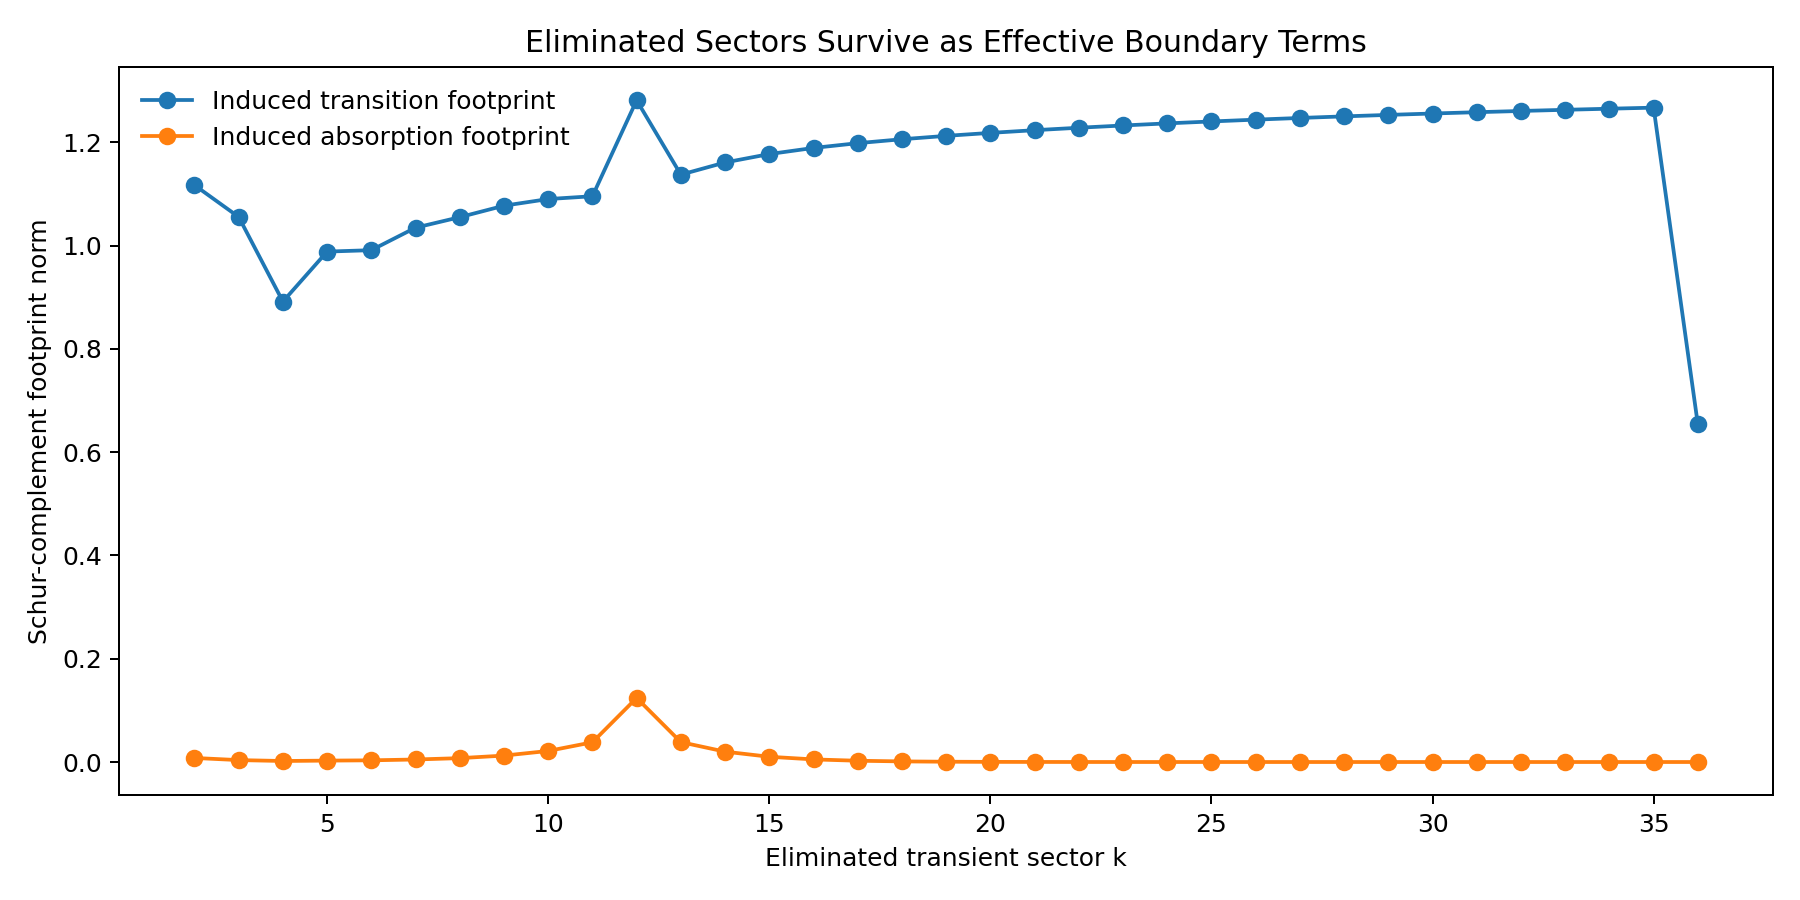

The file beside this chart, header and first rows:
k, transition_boundary_footprint, absorption_boundary_footprint, total_boundary_footprint, maximum_induced_transition, maximum_induced_absorption, absorption_statistics_preservation_error
2, 1.117, 0.007855, 1.117, 1.117, 0.007855, 4.434033644291502e-15
3, 1.056, 0.003707, 1.056, 0.6756, 0.002965, 4.601672200040853e-15
4, 0.8917, 0.001966, 0.8917, 0.4927, 0.001461, 4.393185481282363e-15
5, 0.9885, 0.00272, 0.9885, 0.5774, 0.002079, 4.525182012730133e-15
6, 0.9912, 0.003274, 0.9912, 0.632, 0.002614, 4.545512324755344e-15
7, 1.035, 0.004876, 1.035, 0.7094, 0.004037, 4.9897543660930325e-15
8, 1.055, 0.007506, 1.055, 0.7539, 0.006345, 4.820420307136901e-15
9, 1.077, 0.01244, 1.077, 0.7945, 0.01068, 4.561343445979734e-15
10, 1.09, 0.02142, 1.09, 0.8224, 0.0186, 4.731944557958477e-15
11, 1.096, 0.0382, 1.096, 0.8412, 0.03347, 4.567614770011348e-15
12, 1.281, 0.1241, 1.287, 0.6497, 0.08833, 7.83231035137226e-15
13, 1.137, 0.03851, 1.138, 0.8954, 0.03417, 2.298678518844686e-15
14, 1.161, 0.02005, 1.161, 0.9225, 0.01787, 4.75289641958987e-15
15, 1.177, 0.01017, 1.177, 0.9427, 0.009099, 4.223869840584346e-15
16, 1.189, 0.005051, 1.189, 0.9585, 0.004534, 2.1930119164339943e-15
17, 1.198, 0.002465, 1.198, 0.9714, 0.00222, 4.72031348341466e-15
18, 1.206, 0.001186, 1.206, 0.9824, 0.00107, 4.208080394566725e-15
19, 1.213, 0.000563, 1.213, 0.992, 0.0005093, 5.44298663149506e-15
20, 1.218, 0.0002643, 1.218, 1.001, 0.0002395, 4.992321272258264e-15
21, 1.224, 0.0001228, 1.224, 1.008, 0.0001115, 2.2393404825133686e-15
22, 1.228, 5.656579893592487e-05, 1.228, 1.015, 5.142484762208021e-05, 7.328690594416938e-16
23, 1.233, 2.5830897956333163e-05, 1.233, 1.022, 2.351535621369336e-05, 4.893894140461503e-15
24, 1.237, 1.1706135406944525e-05, 1.237, 1.027, 1.066994726526434e-05, 1.0873093205601508e-15
25, 1.24, 5.2680316310862e-06, 1.24, 1.033, 4.807121359101648e-06, 1.912106956940418e-15
26, 1.244, 2.355501379601597e-06, 1.244, 1.038, 2.1516204971006254e-06, 1.454409936269675e-15
27, 1.247, 1.0469606280459242e-06, 1.247, 1.043, 9.57240659925926e-07, 2.1337539732146102e-15
28, 1.25, 4.6278350868042674e-07, 1.25, 1.047, 4.234912593681976e-07, 3.113668978592367e-15
29, 1.253, 2.0351412001843717e-07, 1.253, 1.051, 1.8638372173809911e-07, 1.0207716240922752e-15
30, 1.256, 8.90700701153707e-08, 1.256, 1.055, 8.163311236095472e-08, 9.973177736178165e-16
31, 1.258, 3.8808435671110354e-08, 1.258, 1.058, 3.5592528834902054e-08, 8.358287293259339e-16
32, 1.261, 1.683841024816459e-08, 1.261, 1.062, 1.5452947718355582e-08, 4.653081136871999e-16
33, 1.263, 7.277274361986671e-09, 1.263, 1.065, 6.682484934087174e-09, 1.5901996070038199e-15
34, 1.265, 3.13351074561214e-09, 1.265, 1.068, 2.8790066131096647e-09, 2.639870312280891e-15
35, 1.267, 1.3445643490442082e-09, 1.267, 1.071, 1.2360046771707423e-09, 1.5733324561634409e-15
36, 0.6539, 3.221309507293564e-10, 0.6539, 0.6539, 3.221309507293564e-10, 1.560799155693069e-15
